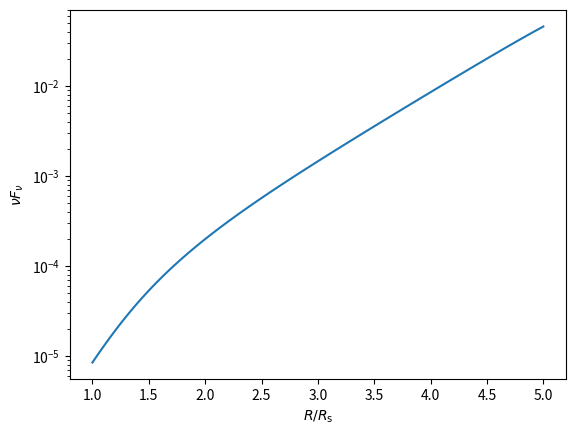

Recreate this plot in Python.
import numpy as np
import pandas as pd
import matplotlib.pyplot as plt
from scipy import integrate


h = 1e-27 # erg s
c = 3 * 10**10 # cm/s
k = 1e-16 # erg K^{-1}
M_s = 1e26 # kg
R_s = 1e10 # cm
inc = 10 # degree

def T(r):
    t = T_in * (r / R_in) **(-3/4)
    return t

def B(r):
    coef = 2 * h * nu **3 / c**2
    e = np.exp((h * nu) / (k * T(r)))
    b = 1 / (e - 1)
    # print('r, B: {}, {}'.format(r, b))
    return coef * b

def L(R_in, R_out):
    # print('R_in, R_out: {:e}Rs, {:e}Rs'.format(R_in/R_s, R_out/R_s))
    l = integrate.quad(lambda r: B(r) * 2 * np.pi * r,
                       R_in,
                       R_out)
    return np.cos(np.deg2rad(inc)) * l[0]


if __name__ =='__main__':
    
    nu = 1e14 # Hz 
    T_opt = 1e4 # (K)
    T_in = 1e6 # (K) = 0.1 keV (UV)
    R_in = 1e1 * R_s
    R_out = 1e6 * R_s
    d = 8 * 1e3 * 1e18 # (cm)

    # calculation
    luminosity = L(R_in, R_out)
    flux = luminosity / (4 * np.pi * d**2)
    print('f_whole: {:.2e} erg/s/cm2/Hz'.format(flux))
    nuflux = flux * nu
    print('nuF_whole: {:.2e} erg/s/cm2'.format(nuflux))

    # calculation
    luminosity = L(R_in, 1e4*R_s)
    flux = luminosity / (4 * np.pi * d**2)
    print('f_ops: {:.2e} erg/s/cm2/Hz'.format(flux))
    nuflux = flux * nu
    print('nuF_ops: {:.2e} erg/s/cm2'.format(nuflux))

    # spectrum
    Rin_list = np.logspace(1, 5, 100) * R_s
    spec = []
    for R_in in Rin_list:
        spec.append(nu * L(R_in, R_out) / (2 * np.pi * d**2))
    fig, ax = plt.subplots()
    ax.plot(np.log10(Rin_list / R_s), spec)
    ax.set_yscale('log')
    # ax.set_xscale('log')
    ax.set_ylabel(r'$\nu F_\nu$')
    ax.set_xlabel(r'$R/R_{\rm s}$')
    plt.show()
